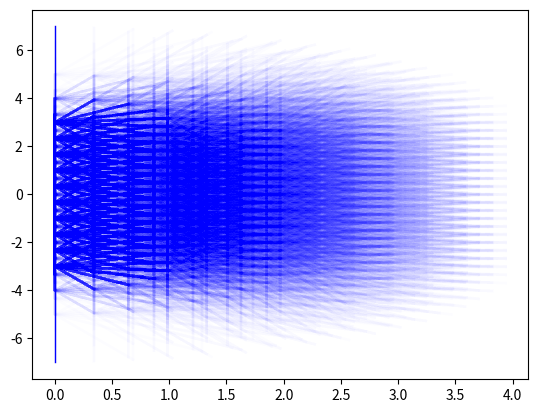

Here is the Python script that generated this plot:
"""
This is the function (script) which generates the simulated data for doing inverse model comparison.
This function (script) generates robotic arms positions of y as a function of input x
"""

# Import libraries
import numpy as np
from numpy import pi
import matplotlib.pyplot as plt
from os.path import join
from numpy import sin, cos

# Define some hyper-parameters
origin_limit = 3                                                    # The max distance the origin can move to in y axis
arm_num = 3                                                         # Number of arms
arm_lengths = [1, 1, 2]                                             # length of the robotic arm
arm_max_length = np.sum(arm_lengths) + origin_limit                 # Drawing limit
num_samples_per_dimension = 10                                       # Number of samples drawn from each dof
angle_sample_range = np.array([-0.5*pi, 0.5*pi])                    # Specify the angle sample range
# angle_sample_range = np.array([0, 0])                    # Specify the angle sample range
sample_ranges = [angle_sample_range for i in range(arm_num + 1)]    # List the range of samples to take, for angles
sample_ranges[0] = [-origin_limit, origin_limit]                    # Modify the first to be origin y axis


def determine_final_position(origin_pos, arm_angles, arm_lengths=arm_lengths):
    """
    The function that computes the final position of the angle. One number input implementation now
    :param origin_pos: [N, 1] array of float , The origin position on the y axis
    :param arm_angles: [N, arm_num] an array of angles [-pi, pi] that states the angle of the arm w.r.t
                        horizontal surface. Horizon to the right is 0, up is positive and below is negative
    :param arm_lengths: [N, arm_num] an array of float that states the lengths of the robotic arms
    :return: current_pos: [N, 2] The final position of the robotic arm, a array of 2 numbers indicating (x, y) co-ordinates
    :return: positions: list of #arm_num of [N, 2], The positions that the arms nodes for plotting purpose
    """
    # First make sure that the angles are legal angles
    for i in range(arm_num):
        assert (np.max(arm_angles[:, i]) < pi) and (np.min(arm_angles[:, i]) > -pi), \
            'Your angle has to be within [-pi, pi]'
    # Start computing for positions
    positions = []                                          # Holder for positions to be plotted
    current_pos = np.zeros([len(origin_pos), 2])            # The robotic arm starts from [0, y]
    print("shape of current_pos = ", np.shape(current_pos))
    current_pos[:, 0] = 0                                   # The x axis is 0 for all cases
    current_pos[:, 1] = origin_pos                          # Plug in the
    positions.append(np.copy(current_pos))
    for arm_index in range(arm_num):                                # Loop through the arms
        # print("i=",i)
        current_pos[:, 0] += cos(arm_angles[:, arm_index]) * arm_lengths[arm_index]
        current_pos[:, 1] += sin(arm_angles[:, arm_index]) * arm_lengths[arm_index]
        positions.append(np.copy(current_pos))
    return current_pos, np.array(positions)


def plot_arms(positions, save_dir='.', save_name='robotic_arms_plot.png', margin=0.2):
    """
    Plot the position of the robotic arms given positions of the points
    :param positions: [num_arm + 1, N, 2] The position of the joints places
    :param save_dir: The saving directory of the plot
    :param save_name: The saving name of the plot
    :param margin: The margin of x,y limit during drawing
    :return: None
    """
    f = plt.figure()
    shape = np.shape(positions)
    # Draw the verticle line for the origin arm
    plt.plot([0, 0], [-arm_max_length, arm_max_length], lw=1, c='b')
    #plt.plot(positions[1:, :, 0], positions[1:, :, 1], ms=5, mfc='w')#, mec='b')
    #plt.plot(positions[:, 0, 0], positions[:, 0, 1], lw=3, ls='-', c='k', alpha=0.1)
    for i in range(shape[1]):
        #print("i =",i)
        #print("position0:", positions[:, i, 0])
        #print("position1:", positions[:, i, 1])
        plt.plot(positions[:, i, 0], positions[:, i, 1], lw=2, ls='-', c='b', alpha=0.01)
        #plt.scatter(positions[:, i, 0], positions[:, i, 1], c='b', s=30, marker='o')
        #plt.scatter(positions[:, i, 0], positions[:, i, 1], c='w', s=20, marker='o')
    #plt.ylim([-arm_max_length, arm_max_length])
    #plt.xlim([-margin, arm_max_length - origin_limit + margin])
    f .savefig(join(save_dir, save_name))


def Sample_through_space():
    samples = []
    for sample_range in sample_ranges:
        samples.append(np.linspace(sample_range[0], sample_range[1], num=num_samples_per_dimension))
    x = np.array(np.meshgrid(*samples))
    print("shape of x is: ", np.shape(x))
    data_x = np.concatenate([np.reshape(np.ravel(x[j, :]), [-1, 1]) for j in range(arm_num + 1)], axis=1)
    #print("data_x", data_x)
    print("shape of data_x is:", np.shape(data_x))
    data_y, positions = determine_final_position(data_x[:, 0], data_x[:, 1:])
    #print("data_y", data_y)
    print("shape of data_y is", np.shape(data_y))
    print("shape of positions is:", np.shape(positions))
    #print("position=", positions)
    plot_arms(positions)

    np.savetxt('data_x.csv', data_x, delimiter=',')
    np.savetxt('data_y.csv', data_y, delimiter=',')


if __name__ == '__main__':
    #positions = np.array([np.reshape(np.array([0, 2]), [-1, 2]), np.reshape(np.array([1, 2]), [-1, 2]),
    #                      np.reshape(np.array([2, 0.5]), [-1, 2]), np.reshape(np.array([3, 0.2]), [-1, 2])])
    #print("original position shape", np.shape(positions))
    #plot_arms(positions)
    Sample_through_space()
